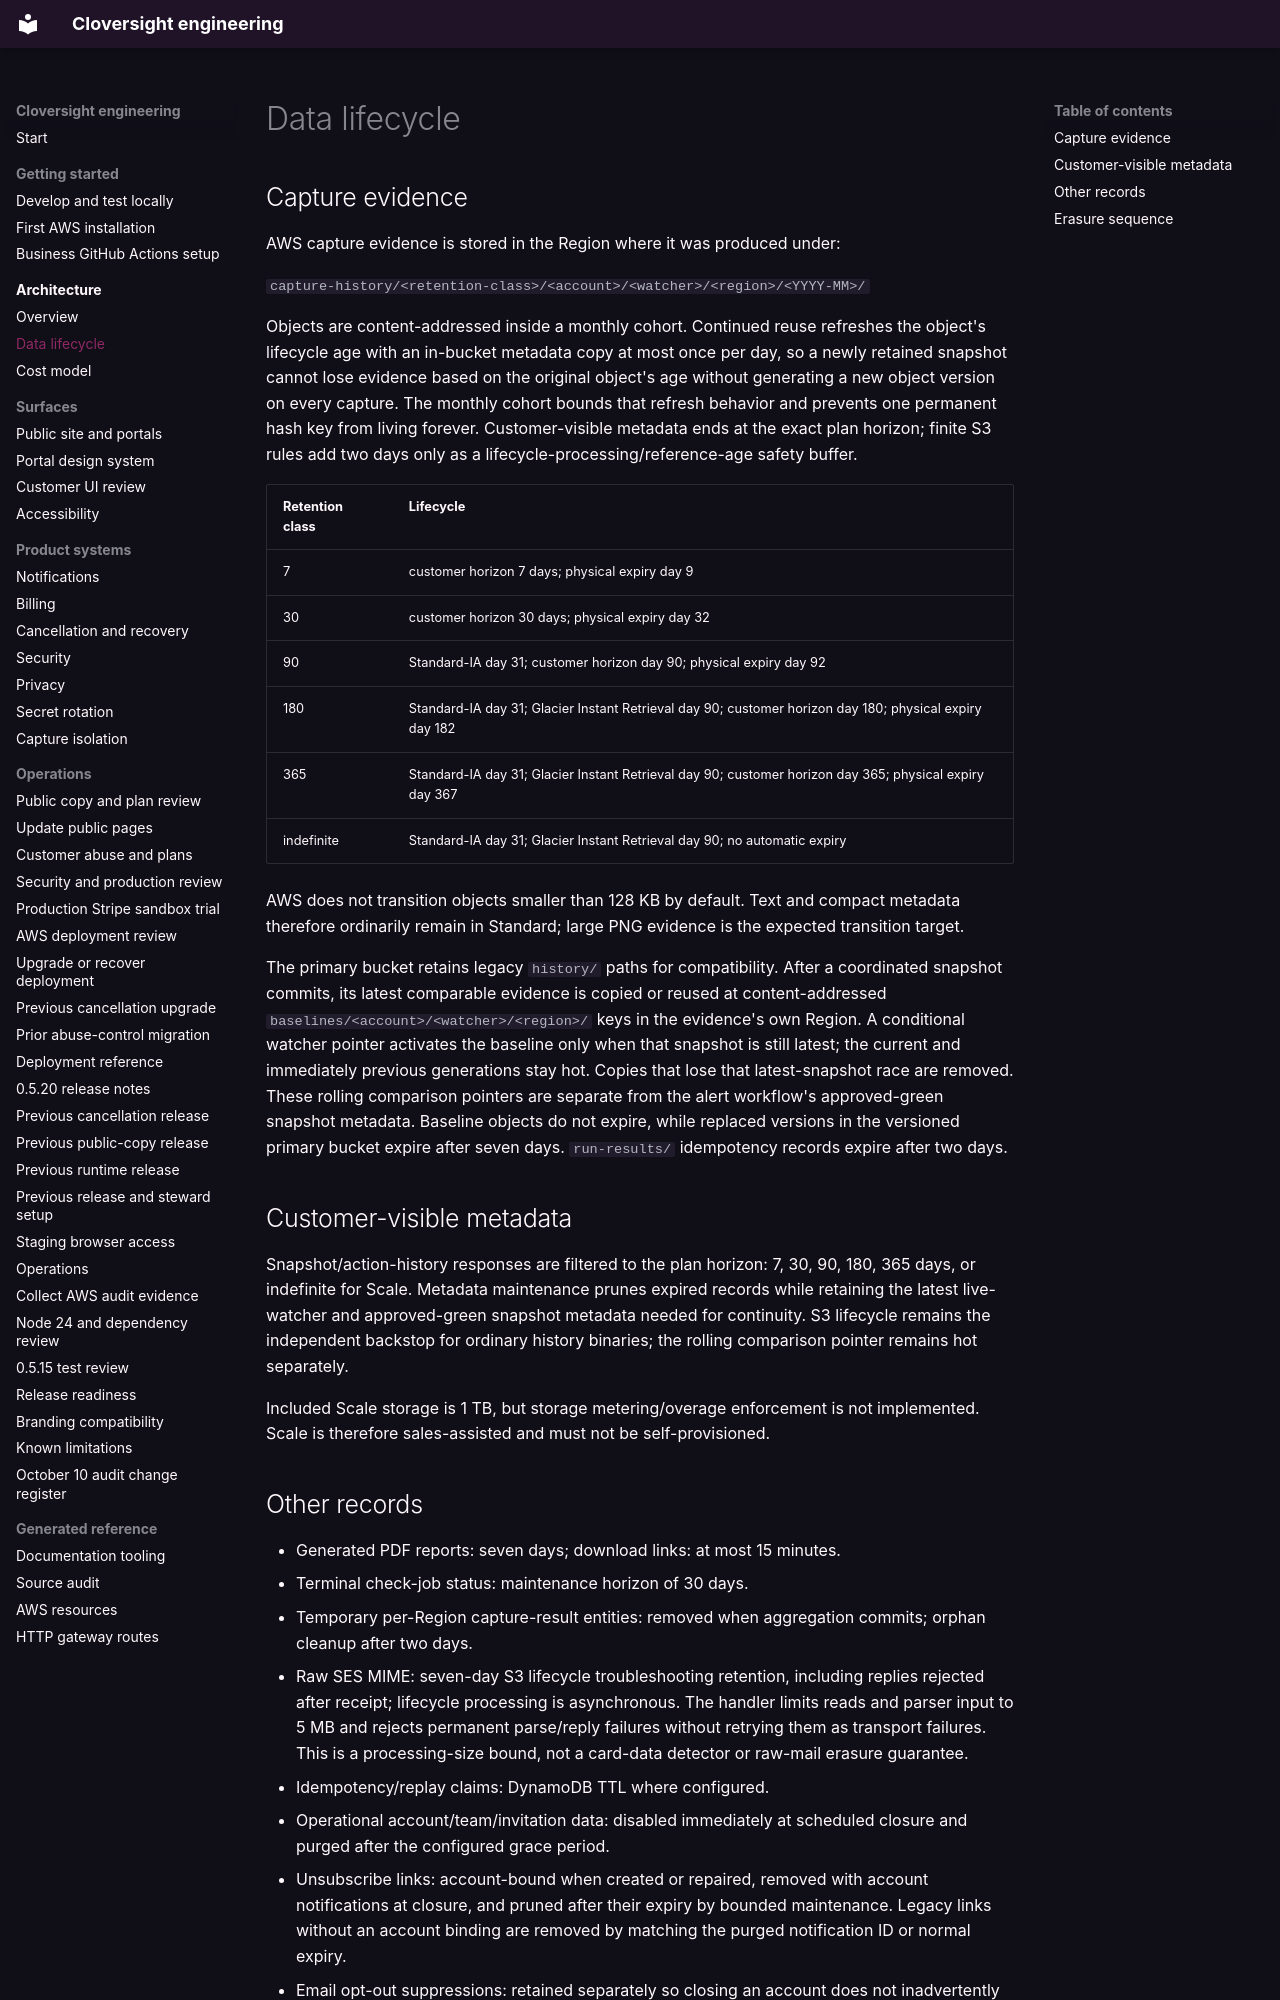

repository: LiamJSP/cloversight-saas-platform-monorepo · page: data-lifecycle/index.html · generator: mkdocs

# Data lifecycle

## Capture evidence

AWS capture evidence is stored in the Region where it was produced under:

`capture-history/<retention-class>/<account>/<watcher>/<region>/<YYYY-MM>/`

Objects are content-addressed inside a monthly cohort. Continued reuse refreshes the object's lifecycle age with an in-bucket metadata copy at most once per day, so a newly retained snapshot cannot lose evidence based on the original object's age without generating a new object version on every capture. The monthly cohort bounds that refresh behavior and prevents one permanent hash key from living forever. Customer-visible metadata ends at the exact plan horizon; finite S3 rules add two days only as a lifecycle-processing/reference-age safety buffer.

| Retention class | Lifecycle |
|---|---|
| 7 | customer horizon 7 days; physical expiry day 9 |
| 30 | customer horizon 30 days; physical expiry day 32 |
| 90 | Standard-IA day 31; customer horizon day 90; physical expiry day 92 |
| 180 | Standard-IA day 31; Glacier Instant Retrieval day 90; customer horizon day 180; physical expiry day 182 |
| 365 | Standard-IA day 31; Glacier Instant Retrieval day 90; customer horizon day 365; physical expiry day 367 |
| indefinite | Standard-IA day 31; Glacier Instant Retrieval day 90; no automatic expiry |

AWS does not transition objects smaller than 128 KB by default. Text and compact metadata therefore ordinarily remain in Standard; large PNG evidence is the expected transition target.

The primary bucket retains legacy `history/` paths for compatibility. After a coordinated snapshot commits, its latest comparable evidence is copied or reused at content-addressed `baselines/<account>/<watcher>/<region>/` keys in the evidence's own Region. A conditional watcher pointer activates the baseline only when that snapshot is still latest; the current and immediately previous generations stay hot. Copies that lose that latest-snapshot race are removed. These rolling comparison pointers are separate from the alert workflow's approved-green snapshot metadata. Baseline objects do not expire, while replaced versions in the versioned primary bucket expire after seven days. `run-results/` idempotency records expire after two days.

## Customer-visible metadata

Snapshot/action-history responses are filtered to the plan horizon: 7, 30, 90, 180, 365 days, or indefinite for Scale. Metadata maintenance prunes expired records while retaining the latest live-watcher and approved-green snapshot metadata needed for continuity. S3 lifecycle remains the independent backstop for ordinary history binaries; the rolling comparison pointer remains hot separately.

Included Scale storage is 1 TB, but storage metering/overage enforcement is not implemented. Scale is therefore sales-assisted and must not be self-provisioned.

## Other records

- Generated PDF reports: seven days; download links: at most 15 minutes.
- Terminal check-job status: maintenance horizon of 30 days.
- Temporary per-Region capture-result entities: removed when aggregation commits; orphan cleanup after two days.
- Raw SES MIME: seven-day S3 lifecycle troubleshooting retention, including replies rejected after receipt; lifecycle processing is asynchronous. The handler limits reads and parser input to 5 MB and rejects permanent parse/reply failures without retrying them as transport failures. This is a processing-size bound, not a card-data detector or raw-mail erasure guarantee.
- Idempotency/replay claims: DynamoDB TTL where configured.
- Operational account/team/invitation data: disabled immediately at scheduled closure and purged after the configured grace period.
- Unsubscribe links: account-bound when created or repaired, removed with account notifications at closure, and pruned after their expiry by bounded maintenance. Legacy links without an account binding are removed by matching the purged notification ID or normal expiry.
- Email opt-out suppressions: retained separately so closing an account does not inadvertently permit unwanted email again. Their identifier minimization, justified purpose and final lifetime still require an approved policy.
- Closed-account store: restricted identifiable account/tax fields and redacted financial records, plus a per-stage deletion manifest. These records are pseudonymous/identifiable, not anonymous; no legal retention duration is invented by the implementation.
- Provider/staff audit records: final legal, accounting, security and hold schedules remain to be approved. Current TTLs and log settings are engineering settings, not evidence of legal sufficiency.
